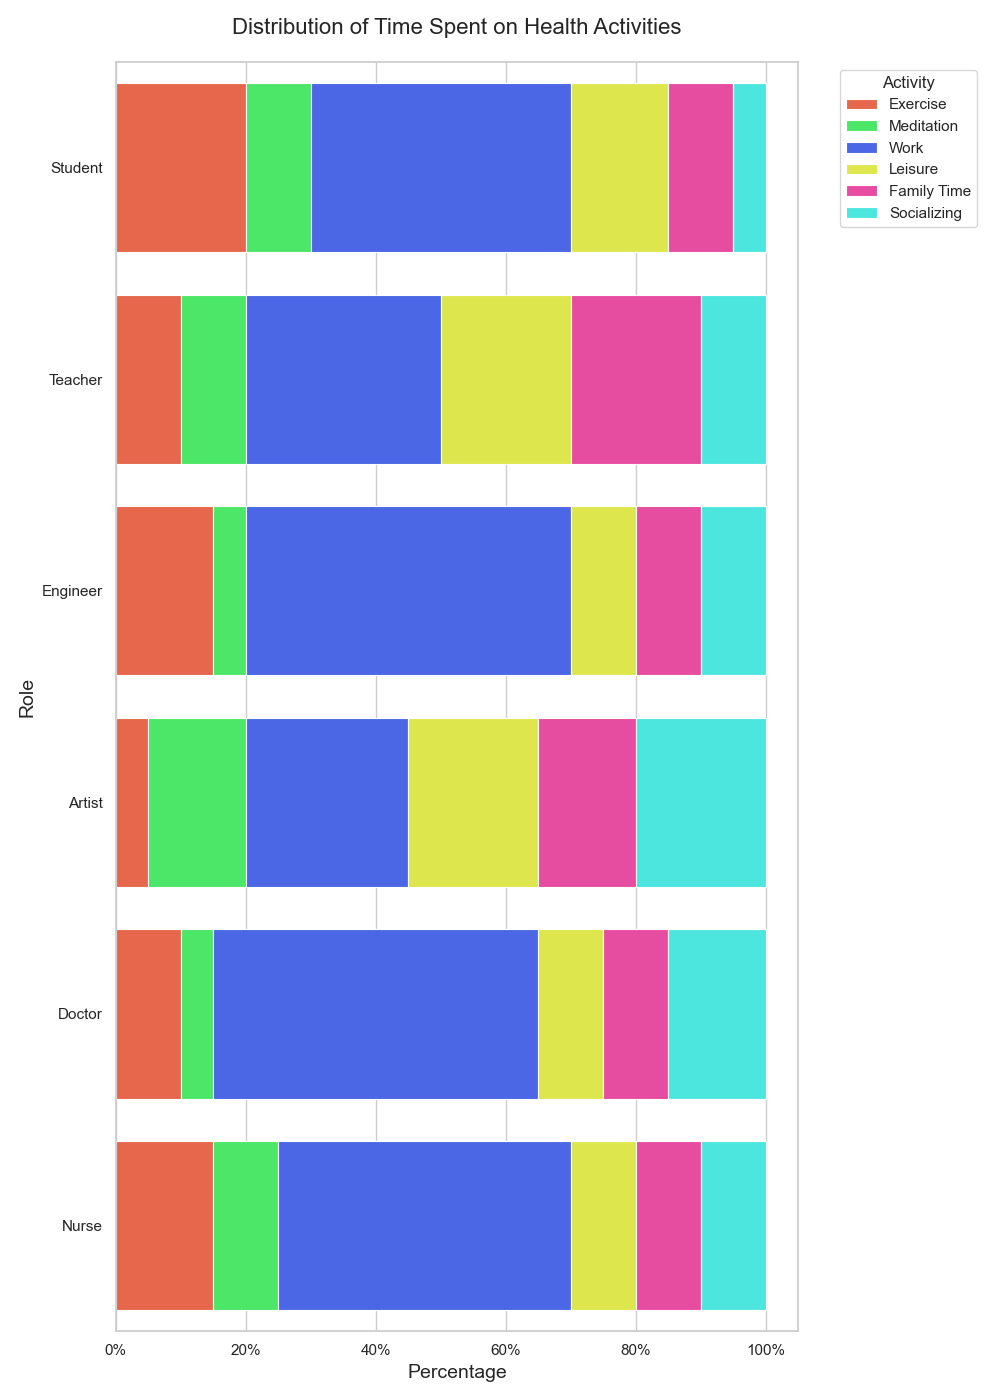

Values plotted in this chart, from the file beside it:
Role, Exercise, Meditation, Work, Leisure, Family Time, Socializing
Student, 20, 10, 40, 15, 10, 5
Teacher, 10, 10, 30, 20, 20, 10
Engineer, 15, 5, 50, 10, 10, 10
Artist, 5, 15, 25, 20, 15, 20
Doctor, 10, 5, 50, 10, 10, 15
Nurse, 15, 10, 45, 10, 10, 10
